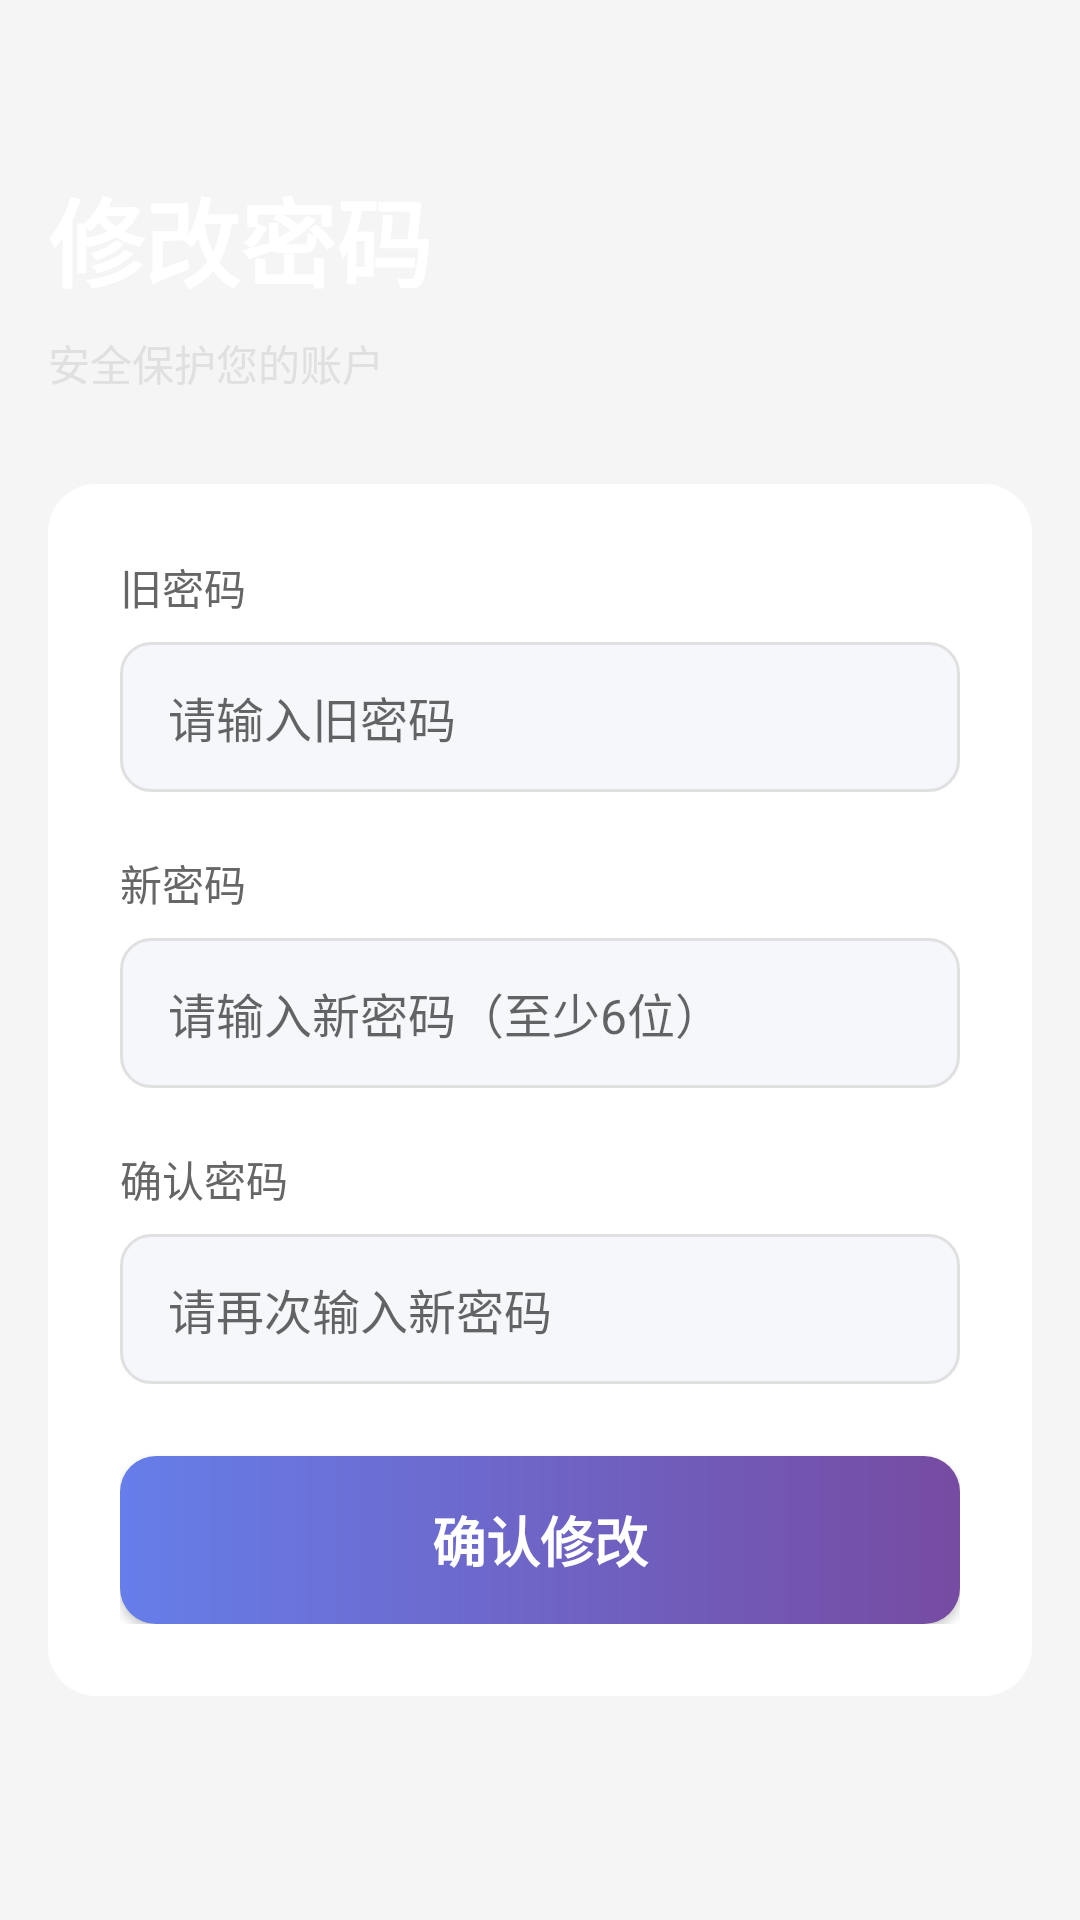

Android layout source for this screen:
<!-- AndroidManifest.xml: application theme AppTheme -->
<!-- res/layout/activity_change_password.xml -->
<?xml version="1.0" encoding="utf-8"?>
<LinearLayout xmlns:android="http://schemas.android.com/apk/res/android"
    android:layout_width="match_parent"
    android:layout_height="match_parent"
    android:background="@drawable/gradient_bg"
    android:orientation="vertical"
    android:padding="16dp">

    <LinearLayout
        android:layout_width="match_parent"
        android:layout_height="wrap_content"
        android:orientation="vertical"
        android:layout_marginTop="40dp"
        android:layout_marginBottom="30dp">

        <TextView
            android:layout_width="match_parent"
            android:layout_height="wrap_content"
            android:text="修改密码"
            android:textSize="32sp"
            android:textStyle="bold"
            android:textColor="#FFFFFF"/>

        <TextView
            android:layout_width="match_parent"
            android:layout_height="wrap_content"
            android:text="安全保护您的账户"
            android:textSize="14sp"
            android:textColor="#E0E0E0"
            android:layout_marginTop="8dp"/>
    </LinearLayout>

    <LinearLayout
        android:layout_width="match_parent"
        android:layout_height="wrap_content"
        android:orientation="vertical"
        android:background="@drawable/card_bg_radius"
        android:padding="24dp">

        <LinearLayout
            android:layout_width="match_parent"
            android:layout_height="wrap_content"
            android:orientation="vertical"
            android:layout_marginBottom="20dp">

            <TextView
                android:layout_width="wrap_content"
                android:layout_height="wrap_content"
                android:text="旧密码"
                android:textSize="14sp"
                android:textColor="#666666"
                android:layout_marginBottom="8dp"/>

            <EditText
                android:id="@+id/et_old_password"
                android:layout_width="match_parent"
                android:layout_height="50dp"
                android:hint="请输入旧密码"
                android:inputType="textPassword"
                android:background="@drawable/edit_text_bg"
                android:paddingLeft="16dp"
                android:paddingRight="16dp"
                android:textSize="16sp"/>
        </LinearLayout>

        <LinearLayout
            android:layout_width="match_parent"
            android:layout_height="wrap_content"
            android:orientation="vertical"
            android:layout_marginBottom="20dp">

            <TextView
                android:layout_width="wrap_content"
                android:layout_height="wrap_content"
                android:text="新密码"
                android:textSize="14sp"
                android:textColor="#666666"
                android:layout_marginBottom="8dp"/>

            <EditText
                android:id="@+id/et_new_password"
                android:layout_width="match_parent"
                android:layout_height="50dp"
                android:hint="请输入新密码（至少6位）"
                android:inputType="textPassword"
                android:background="@drawable/edit_text_bg"
                android:paddingLeft="16dp"
                android:paddingRight="16dp"
                android:textSize="16sp"/>
        </LinearLayout>

        <LinearLayout
            android:layout_width="match_parent"
            android:layout_height="wrap_content"
            android:orientation="vertical"
            android:layout_marginBottom="24dp">

            <TextView
                android:layout_width="wrap_content"
                android:layout_height="wrap_content"
                android:text="确认密码"
                android:textSize="14sp"
                android:textColor="#666666"
                android:layout_marginBottom="8dp"/>

            <EditText
                android:id="@+id/et_confirm_password"
                android:layout_width="match_parent"
                android:layout_height="50dp"
                android:hint="请再次输入新密码"
                android:inputType="textPassword"
                android:background="@drawable/edit_text_bg"
                android:paddingLeft="16dp"
                android:paddingRight="16dp"
                android:textSize="16sp"/>
        </LinearLayout>

        <Button
            android:id="@+id/btn_confirm"
            android:layout_width="match_parent"
            android:layout_height="56dp"
            android:text="确认修改"
            android:textSize="18sp"
            android:textColor="#FFFFFF"
            android:textStyle="bold"
            android:background="@drawable/btn_primary_gradient"/>
    </LinearLayout>

</LinearLayout>
<!-- resources referenced by this layout -->
<resources>
  <!-- drawable btn_primary_gradient (drawable) -->
  <?xml version="1.0" encoding="utf-8"?>
  <shape xmlns:android="http://schemas.android.com/apk/res/android"
      android:shape="rectangle">
      <gradient
          android:startColor="#667eea"
          android:endColor="#764ba2"
          android:angle="0"/>
      <corners android:radius="12dp"/>
  </shape>
  <!-- drawable card_bg_radius (drawable) -->
  <?xml version="1.0" encoding="utf-8"?>
  <shape xmlns:android="http://schemas.android.com/apk/res/android"
      android:shape="rectangle">
      <solid android:color="#FFFFFF"/>
      <corners android:radius="16dp"/>
      <padding
          android:left="4dp"
          android:top="4dp"
          android:right="4dp"
          android:bottom="4dp"/>
  </shape>
  <!-- drawable edit_text_bg (drawable) -->
  <?xml version="1.0" encoding="utf-8"?>
  <shape xmlns:android="http://schemas.android.com/apk/res/android"
      android:shape="rectangle">
      <solid android:color="#F5F7FA"/>
      <corners android:radius="10dp"/>
      <stroke
          android:width="1dp"
          android:color="#E0E0E0"/>
  </shape>
  <style name="AppTheme" parent="Theme.MaterialComponents.Light.NoActionBar">
          <item name="colorPrimary">#1a237e</item>
          <item name="colorPrimaryDark">#0d1117</item>
          <item name="colorAccent">#ffd54f</item>
          <item name="android:windowBackground">#f5f5f5</item>
          <item name="android:textColorPrimary">#333333</item>
          <item name="android:textColorSecondary">#666666</item>
      </style>
</resources>
